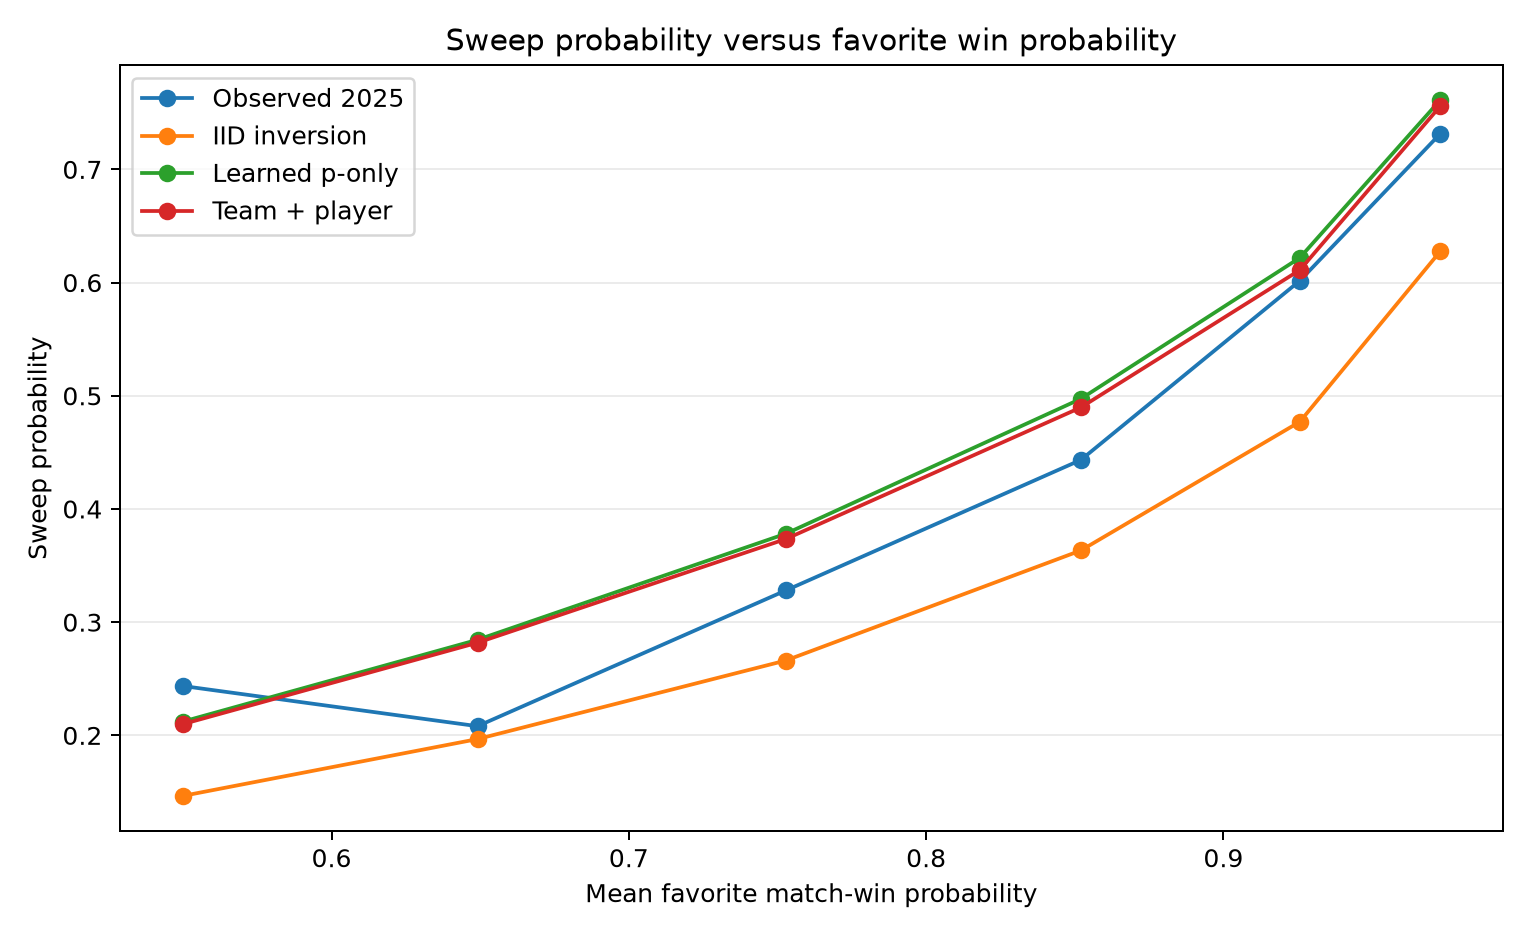

Values plotted in this chart, from the file beside it:
p_bin, n, mean_win_probability, actual_favorite_win_rate, actual_sweep_rate, sweep_given_win, iid_sweep, p_only_sweep, combined_sweep
50–60%, 665, 0.55, 0.5684, 0.2436, 0.4286, 0.1465, 0.2121, 0.2099
60–70%, 692, 0.6491, 0.6243, 0.2081, 0.3333, 0.1967, 0.2844, 0.2818
70–80%, 689, 0.7528, 0.7286, 0.328, 0.4502, 0.2661, 0.3781, 0.3735
80–90%, 803, 0.852, 0.8331, 0.4433, 0.5321, 0.3634, 0.4973, 0.4897
90–95%, 492, 0.9257, 0.9228, 0.6016, 0.652, 0.477, 0.6219, 0.6111
95–100%, 484, 0.9729, 0.9628, 0.7314, 0.7597, 0.6275, 0.7611, 0.7558
